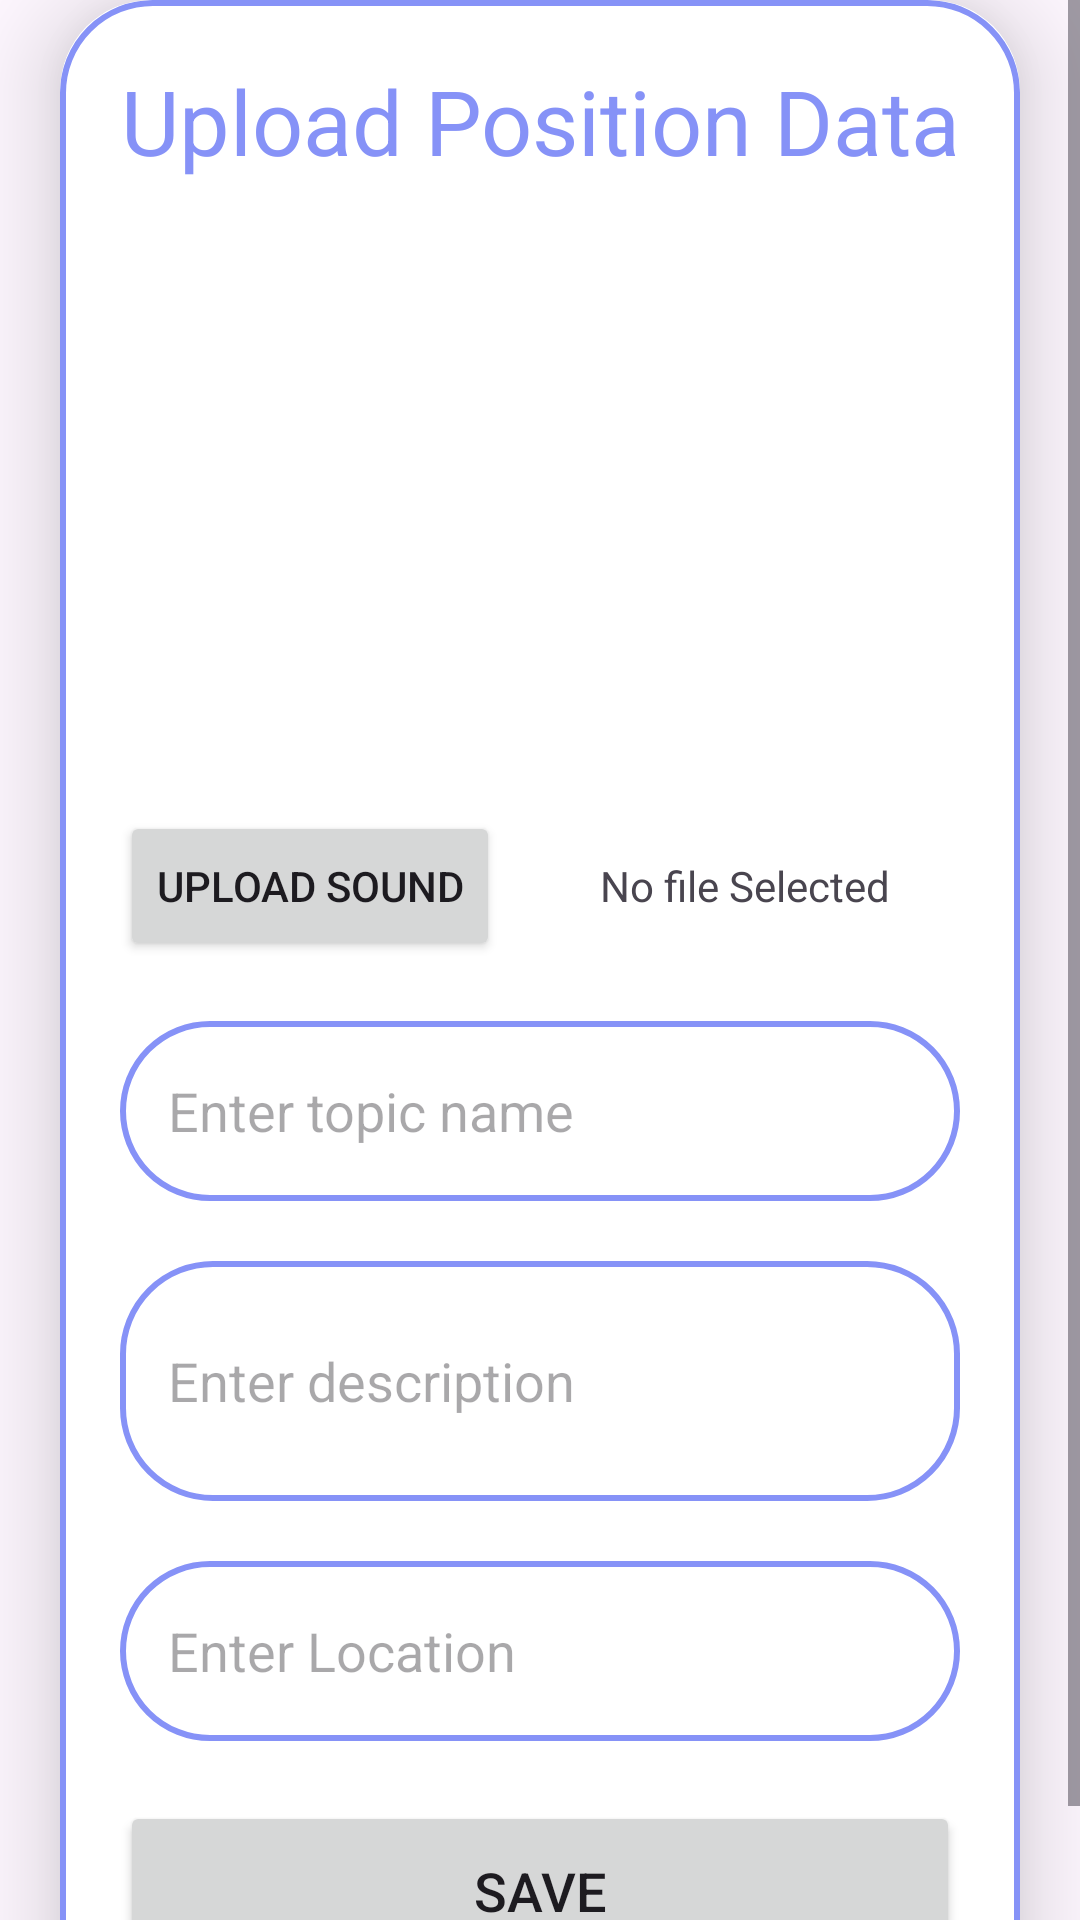

The Android layout XML behind this screen, and the referenced resources:
<!-- AndroidManifest.xml: application theme Theme.Ho_Guom_Explore -->
<!-- res/layout/activity_upload_position.xml -->
<?xml version="1.0" encoding="utf-8"?>
<ScrollView xmlns:android="http://schemas.android.com/apk/res/android"
    xmlns:app="http://schemas.android.com/apk/res-auto"
    xmlns:tools="http://schemas.android.com/tools"
    android:layout_width="match_parent"
    android:layout_height="match_parent"
    tools:context=".ManageInterface.PositionManagement.UploadPositionActivity">

    <androidx.cardview.widget.CardView
        android:layout_width="match_parent"
        android:layout_height="wrap_content"
        android:layout_marginEnd="20dp"
        android:layout_marginStart="20dp"
        app:cardCornerRadius="30dp"
        app:cardElevation="20dp">
        <LinearLayout
            android:layout_width="match_parent"
            android:layout_height="wrap_content"
            android:orientation="vertical"
            android:layout_gravity="center_horizontal"
            android:padding="20dp"
            android:background="@drawable/lavender_border"
            >
            <TextView
                android:layout_width="match_parent"
                android:layout_height="wrap_content"
                android:text="Upload Position Data"
                android:textSize="30sp"
                android:textAlignment="center"
                android:textColor = "@color/lavender"
                />

            <ImageView
                android:layout_width="match_parent"
                android:layout_height="200dp"
                android:src="@drawable/uploadimg"
                android:id="@+id/uploadImage"
                android:layout_marginTop="10dp"
                android:scaleType="fitXY" />
            <LinearLayout
                android:layout_width="match_parent"
                android:layout_height="wrap_content"
                android:gravity="center_horizontal|center_vertical"
                >

                <Button
                    android:layout_width="wrap_content"
                    android:layout_height="50dp"
                    android:text="Upload Sound"
                    android:id="@+id/uploadSound"
                    android:scaleType="fitXY" />







                <TextView
                    android:layout_width="match_parent"
                    android:layout_height="wrap_content"
                    android:layout_marginStart="10dp"
                    android:gravity="center"
                    android:text="No file Selected"
                    android:id="@+id/textViewSongsFilesSelected"
                    ></TextView>
            </LinearLayout>


            <EditText
                android:layout_width="match_parent"
                android:layout_height="60dp"
                android:id="@+id/uploadTopic"
                android:background="@drawable/lavender_border"
                android:layout_marginTop="20dp"
                android:padding="16dp"
                android:hint="Enter topic name"
                android:gravity="start|center_vertical"
                android:textColor="@color/lavender"
                />
            <EditText
                android:layout_width="match_parent"
                android:layout_height="80dp"
                android:id="@+id/uploadDesc"
                android:background="@drawable/lavender_border"
                android:layout_marginTop="20dp"
                android:padding="16dp"
                android:hint="Enter description"
                android:gravity="start|center_vertical"
                android:textColor="@color/lavender"
                />

            <EditText
                android:layout_width="match_parent"
                android:layout_height="60dp"
                android:id="@+id/uploadAddress"
                android:background="@drawable/lavender_border"
                android:layout_marginTop="20dp"
                android:padding="16dp"
                android:hint="Enter Location"
                android:gravity="start|center_vertical"
                android:textColor="@color/lavender"
                />



            <Button
                android:layout_width="match_parent"
                android:layout_height="60dp"
                android:text="Save"
                android:id="@+id/saveButton"
                android:textSize="18sp"
                android:layout_marginTop="20dp"
                app:cornerRadius = "20dp"
                />
        </LinearLayout>
    </androidx.cardview.widget.CardView>

</ScrollView>
<!-- resources referenced by this layout -->
<resources>
  <color name="lavender">#8692f7</color>
  <!-- drawable lavender_border (drawable) -->
  <?xml version="1.0" encoding="utf-8"?>
  <shape xmlns:android="http://schemas.android.com/apk/res/android"
      android:shape="rectangle"
      >
  
      <stroke
          android:width="2dp"
          android:color="@color/lavender"
          />
  
      <corners
          android:radius="30dp"
          />
  
  </shape>
  <style name="Theme.Ho_Guom_Explore" parent="Base.Theme.Ho_Guom_Explore" />
  <style name="Base.Theme.Ho_Guom_Explore" parent="Theme.Material3.DayNight.NoActionBar">
          
          
          <item name="android:statusBarColor">@color/white</item>
          <item name="android:windowLightStatusBar">true</item>
      </style>
  <color name="white">#FFFFFFFF</color>
</resources>
